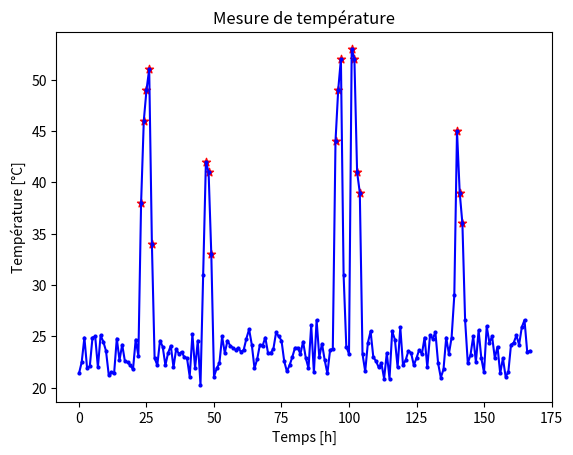

Reproduce this figure in Python.
import numpy as np
import matplotlib.pyplot as plt

A = [21.4, 22.5, 24.9, 21.9, 22.1, 24.9, 25.0, 22.0, 25.1, 24.5, 23.6, 21.3, 21.5, 21.4, 24.8, 22.7, 24.2, 22.6, 22.5, 22.2, 21.8,
     24.7, 23.1, 38.0, 46.0, 49.0, 51.0, 34.0, 22.9, 22.2, 24.6, 24.0, 22.2, 23.4, 24.1, 22.0, 23.8, 23.3, 23.5, 23.0, 22.9, 21.1, 25.2,
     21.9, 24.6, 20.3, 31.0, 42.0, 41.0, 33.0, 21.1, 21.9, 22.4, 25.0, 23.4, 24.6, 24.1, 23.9, 23.7, 23.9, 23.5, 23.7, 24.8, 25.7, 24.2,
     21.9, 22.8, 24.2, 24.1, 24.9, 23.4, 23.4, 23.8, 25.4, 25.0, 24.6, 22.6, 21.6, 22.2, 23.0, 23.9, 23.9, 23.3, 24.5, 22.9, 21.9, 26.1,
     21.5, 26.6, 23.0, 24.3, 22.7, 21.4, 23.7, 23.8, 44.0, 49.0, 52.0, 31.0, 24.0, 23.3, 53.0, 52.0, 41.0, 39.0, 23.3, 21.6, 24.4, 25.5,
     23.0, 22.6, 22.0, 22.4, 20.9, 23.4, 20.9, 25.5, 24.7, 22.0, 25.9, 22.2, 22.7, 23.6, 23.4, 22.2, 22.9, 23.7, 23.3, 24.9, 22.0, 25.1,
     24.8, 25.4, 22.4, 21.0, 21.8, 24.9, 23.3, 24.9, 29.0, 45.0, 39.0, 36.0, 26.6, 22.4, 23.2, 25.0, 22.5, 25.6, 22.9, 21.5, 26.0, 24.4,
     25.0, 22.9, 24.0, 21.4, 22.9, 21.1, 21.5, 24.2, 24.4, 25.1, 24.2, 25.9, 26.6, 23.5, 23.6]



def plot_graph(Temperatures):

    x = np.arange(0,len(Temperatures),1)
    y = np.array(Temperatures)

    mean = np.mean(Temperatures)
    std = np.std(Temperatures)

    plt.plot(x,y, marker = 'o', linestyle='-', markerfacecolor='blue', markersize=2, color='blue')

    special_points = np.where(y - mean > std)
    
    plt.scatter(special_points, y[special_points], marker="*", color='red')

    #utiliser numpy.where, mettre en évidence les points bizzares et nommer les graphiques
    plt.title('Mesure de température')
    plt.xlabel('Temps [h]')
    plt.ylabel('Température [°C]')
    plt.show()

plot_graph(A)